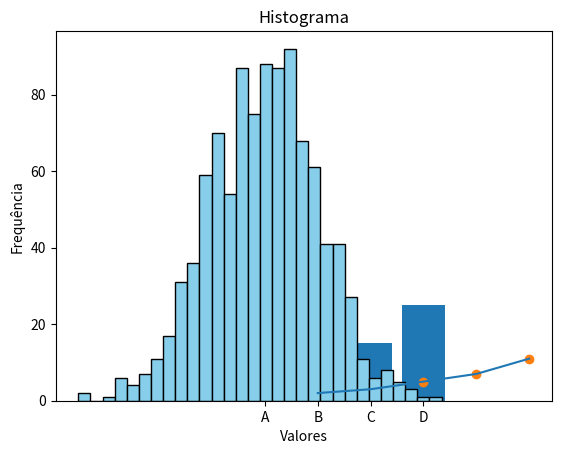

Generate this figure with matplotlib:
# Gráfico de Linhas:
import matplotlib.pyplot as plt

# Dados
x = [1, 2, 3, 4, 5]
y = [2, 3, 5, 7, 11]

# Criando o gráfico de linhas
plt.plot(x, y)

# Adicionando título e rótulos dos eixos
plt.title('Gráfico de Linhas')
plt.xlabel('Eixo X')
plt.ylabel('Eixo Y')

# Exibindo o gráfico
plt.show()

# Gráfico de Barras:
import matplotlib.pyplot as plt

# Dados
categorias = ['A', 'B', 'C', 'D']
valores = [10, 20, 15, 25]

# Criando o gráfico de barras
plt.bar(categorias, valores)

# Adicionando título e rótulos dos eixos
plt.title('Gráfico de Barras')
plt.xlabel('Categorias')
plt.ylabel('Valores')

# Exibindo o gráfico
plt.show()

# Gráfico de Dispersão:
import matplotlib.pyplot as plt

# Dados
x = [1, 2, 3, 4, 5]
y = [2, 3, 5, 7, 11]

# Criando o gráfico de dispersão
plt.scatter(x, y)

# Adicionando título e rótulos dos eixos
plt.title('Gráfico de Dispersão')
plt.xlabel('Eixo X')
plt.ylabel('Eixo Y')

# Exibindo o gráfico
plt.show()

# Histograma:
import matplotlib.pyplot as plt
import numpy as np

# Dados
dados = np.random.randn(1000)

# Criando o histograma
plt.hist(dados, bins=30, color='skyblue', edgecolor='black')

# Adicionando título e rótulos dos eixos
plt.title('Histograma')
plt.xlabel('Valores')
plt.ylabel('Frequência')

# Exibindo o gráfico
plt.show()
